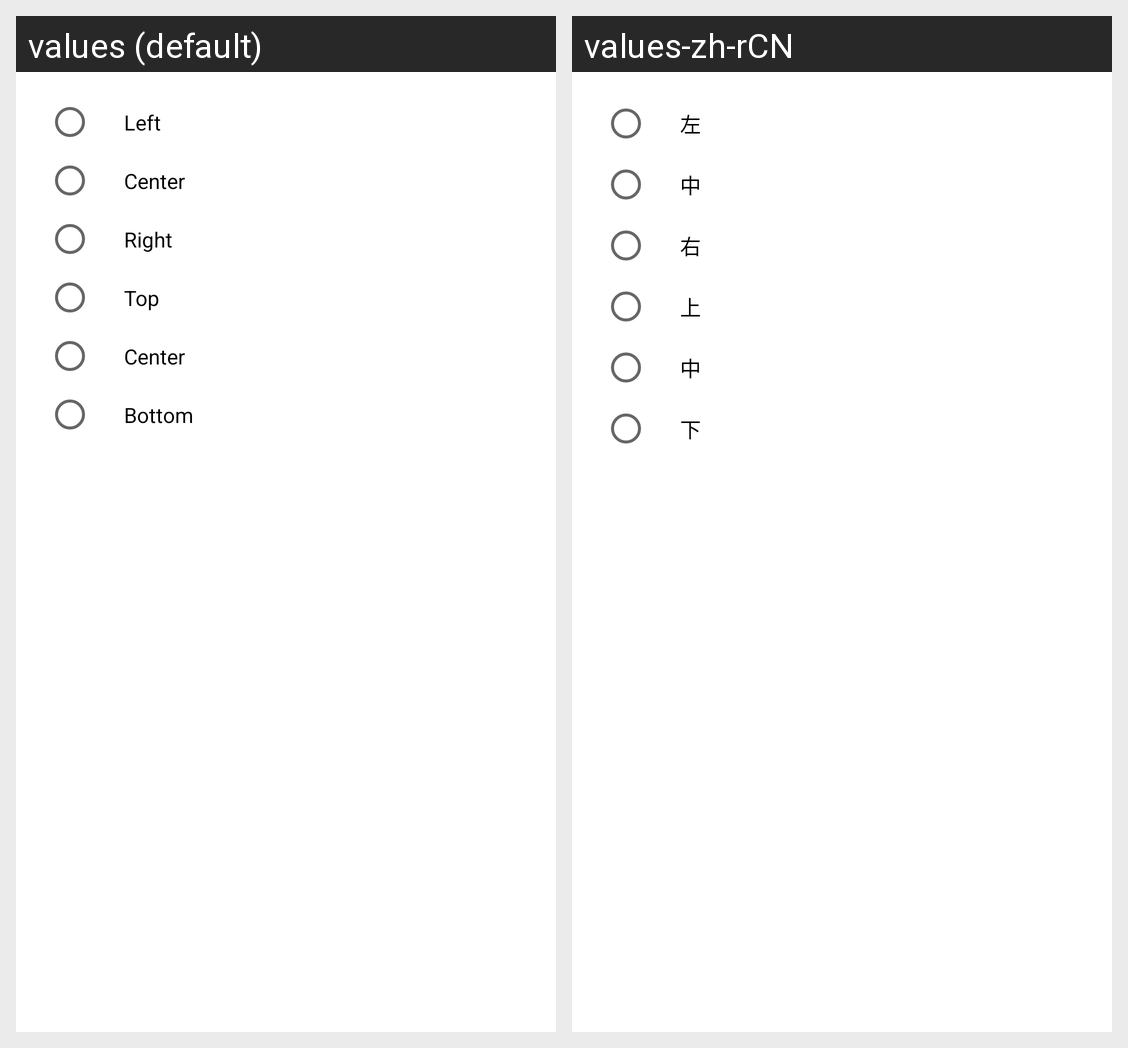

For this localized Android screen grid, give each drawn string resource with its value in every locale shown.
Android screen res/layout/dialog_origin.xml rendered under 2 locales, left to right: values (default), values-zh-rCN. Device: Nexus 5 (rendered at 1080×1920; each locale shown at half size, 540×960, under a caption strip naming it); theme AppTheme.
Strings drawn on this screen, with the default value and each locale's value (text and hints the layout hard-codes, and strings that could not be matched under every locale, appear in the picture but are not listed):

left
  values: Left
  values-zh-rCN: 左

center
  values: Center
  values-zh-rCN: 中

right
  values: Right
  values-zh-rCN: 右

top
  values: Top
  values-zh-rCN: 上

bottom
  values: Bottom
  values-zh-rCN: 下
